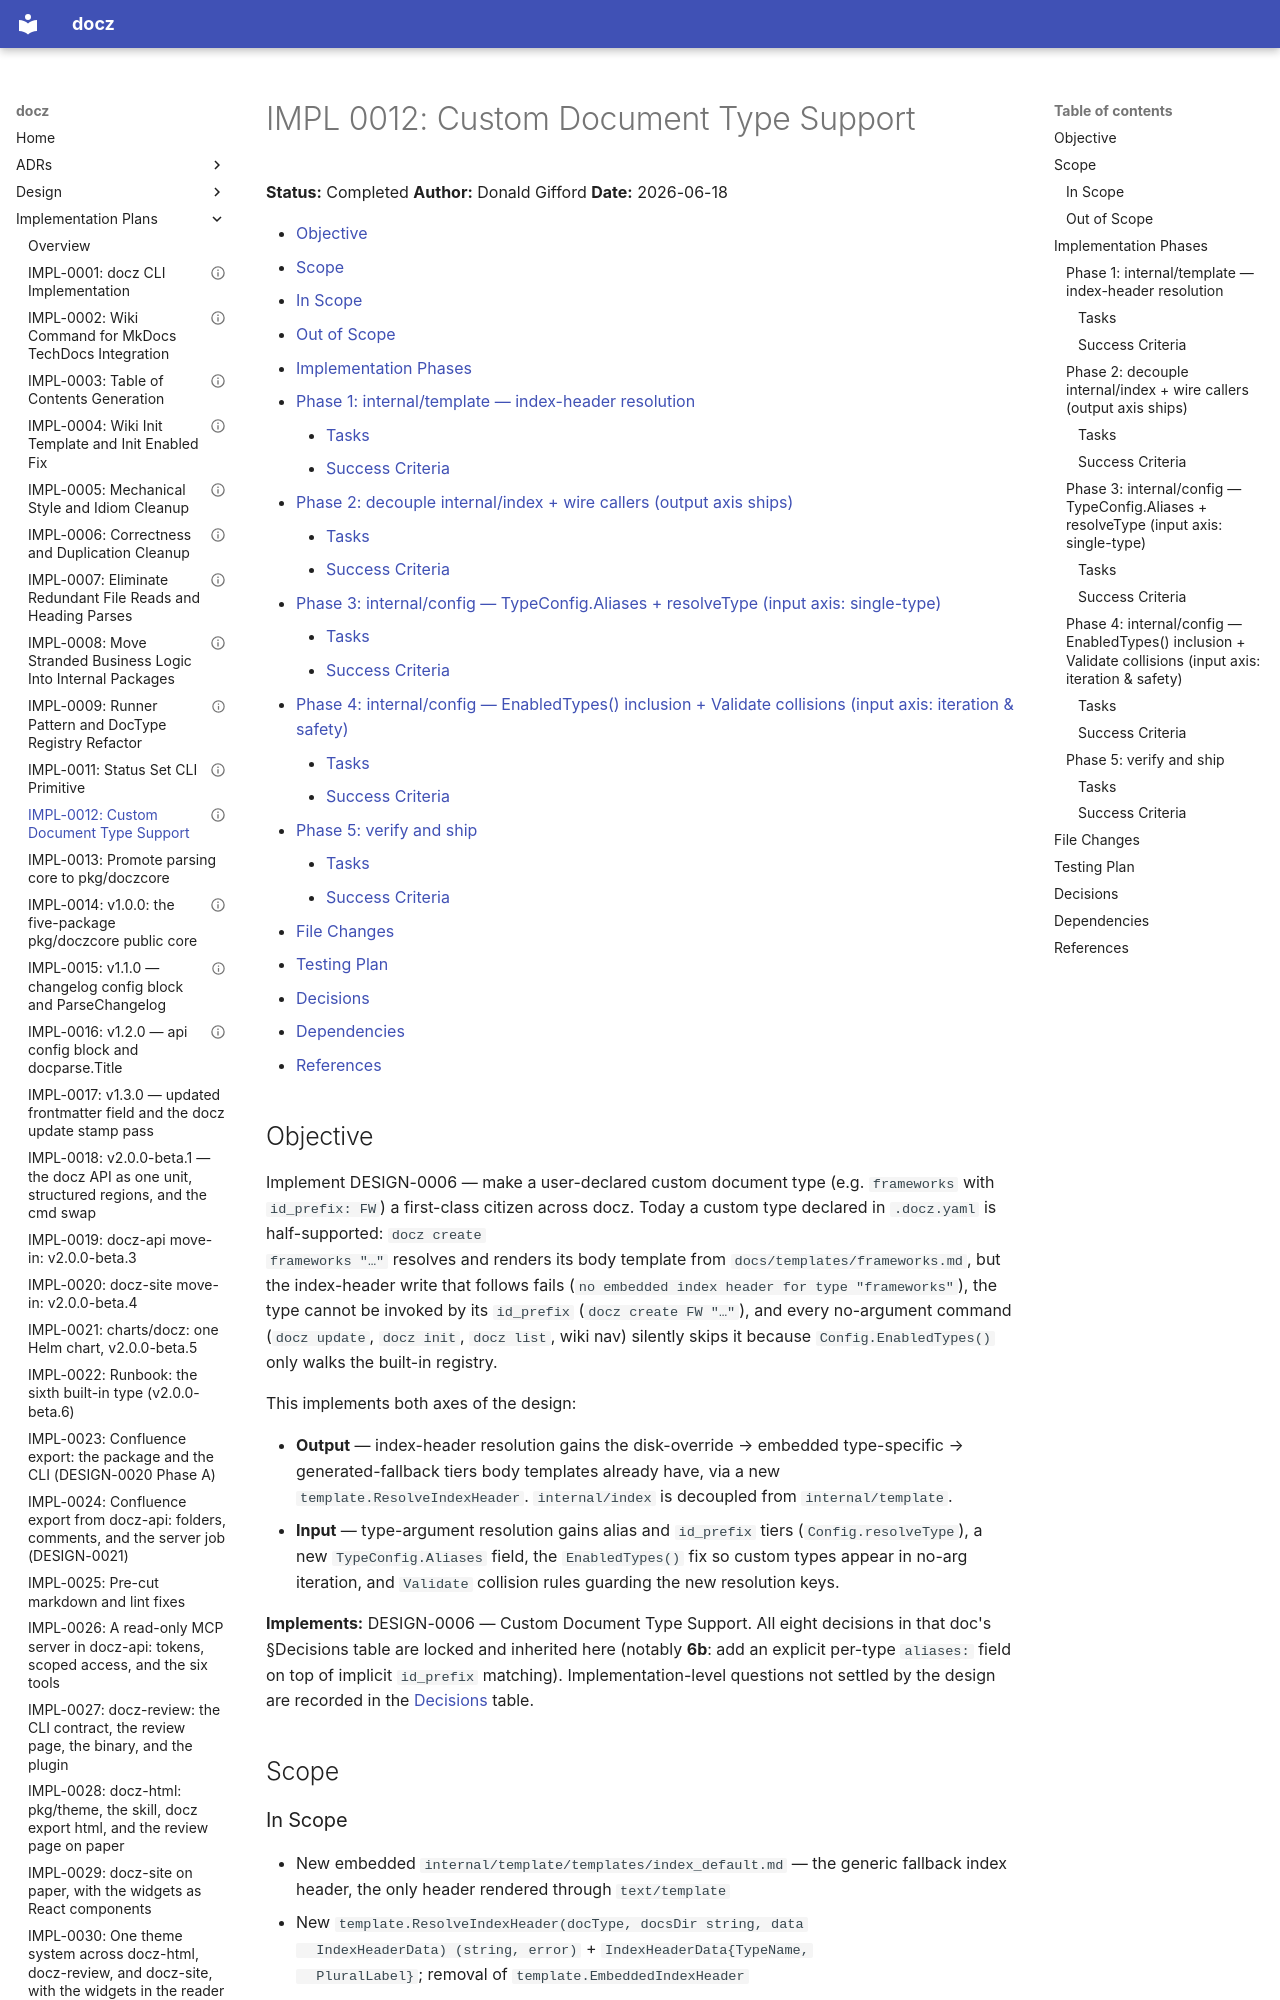

repository: donaldgifford/docz · page: impl/0012-custom-document-type-support/index.html · generator: mkdocs

---
id: IMPL-0012
title: "Custom Document Type Support"
status: Completed
author: Donald Gifford
created: 2026-06-18
---
<!-- markdownlint-disable-file MD025 MD041 -->

# IMPL 0012: Custom Document Type Support

**Status:** Completed
**Author:** Donald Gifford
**Date:** 2026-06-18

<!--toc:start-->
<!-- markdownlint-capture -->
<!-- markdownlint-disable MD013 -->
- [Objective](#objective)
- [Scope](#scope)
  - [In Scope](#in-scope)
  - [Out of Scope](#out-of-scope)
- [Implementation Phases](#implementation-phases)
  - [Phase 1: internal/template — index-header resolution](#phase-1-internaltemplate--index-header-resolution)
    - [Tasks](#tasks)
    - [Success Criteria](#success-criteria)
  - [Phase 2: decouple internal/index + wire callers (output axis ships)](#phase-2-decouple-internalindex--wire-callers-output-axis-ships)
    - [Tasks](#tasks-1)
    - [Success Criteria](#success-criteria-1)
  - [Phase 3: internal/config — TypeConfig.Aliases + resolveType (input axis: single-type)](#phase-3-internalconfig--typeconfigaliases--resolvetype-input-axis-single-type)
    - [Tasks](#tasks-2)
    - [Success Criteria](#success-criteria-2)
  - [Phase 4: internal/config — EnabledTypes() inclusion + Validate collisions (input axis: iteration & safety)](#phase-4-internalconfig--enabledtypes-inclusion--validate-collisions-input-axis-iteration--safety)
    - [Tasks](#tasks-3)
    - [Success Criteria](#success-criteria-3)
  - [Phase 5: verify and ship](#phase-5-verify-and-ship)
    - [Tasks](#tasks-4)
    - [Success Criteria](#success-criteria-4)
- [File Changes](#file-changes)
- [Testing Plan](#testing-plan)
- [Decisions](#decisions)
- [Dependencies](#dependencies)
- [References](#references)
<!-- markdownlint-restore -->
<!--toc:end-->

<!--docz:objective:start-->
## Objective

Implement DESIGN-0006 — make a user-declared custom document type (e.g.
`frameworks` with `id_prefix: FW`) a first-class citizen across docz. Today
a custom type declared in `.docz.yaml` is half-supported: `docz create
frameworks "…"` resolves and renders its body template from
`docs/templates/frameworks.md`, but the index-header write that follows
fails (`no embedded index header for type "frameworks"`), the type cannot
be invoked by its `id_prefix` (`docz create FW "…"`), and every no-argument
command (`docz update`, `docz init`, `docz list`, wiki nav) silently skips
it because `Config.EnabledTypes()` only walks the built-in registry.

This implements both axes of the design:

- **Output** — index-header resolution gains the disk-override → embedded
  type-specific → generated-fallback tiers body templates already have, via
  a new `template.ResolveIndexHeader`. `internal/index` is decoupled from
  `internal/template`.
- **Input** — type-argument resolution gains alias and `id_prefix` tiers
  (`Config.resolveType`), a new `TypeConfig.Aliases` field, the
  `EnabledTypes()` fix so custom types appear in no-arg iteration, and
  `Validate` collision rules guarding the new resolution keys.

**Implements:** DESIGN-0006 — Custom Document Type Support. All eight
decisions in that doc's §Decisions table are locked and inherited here
(notably **6b**: add an explicit per-type `aliases:` field on top of
implicit `id_prefix` matching). Implementation-level questions not settled
by the design are recorded in the [Decisions](#decisions) table.
<!--docz:objective:end-->

<!--docz:scope:start-->
## Scope

<!--docz:in-scope:start-->
